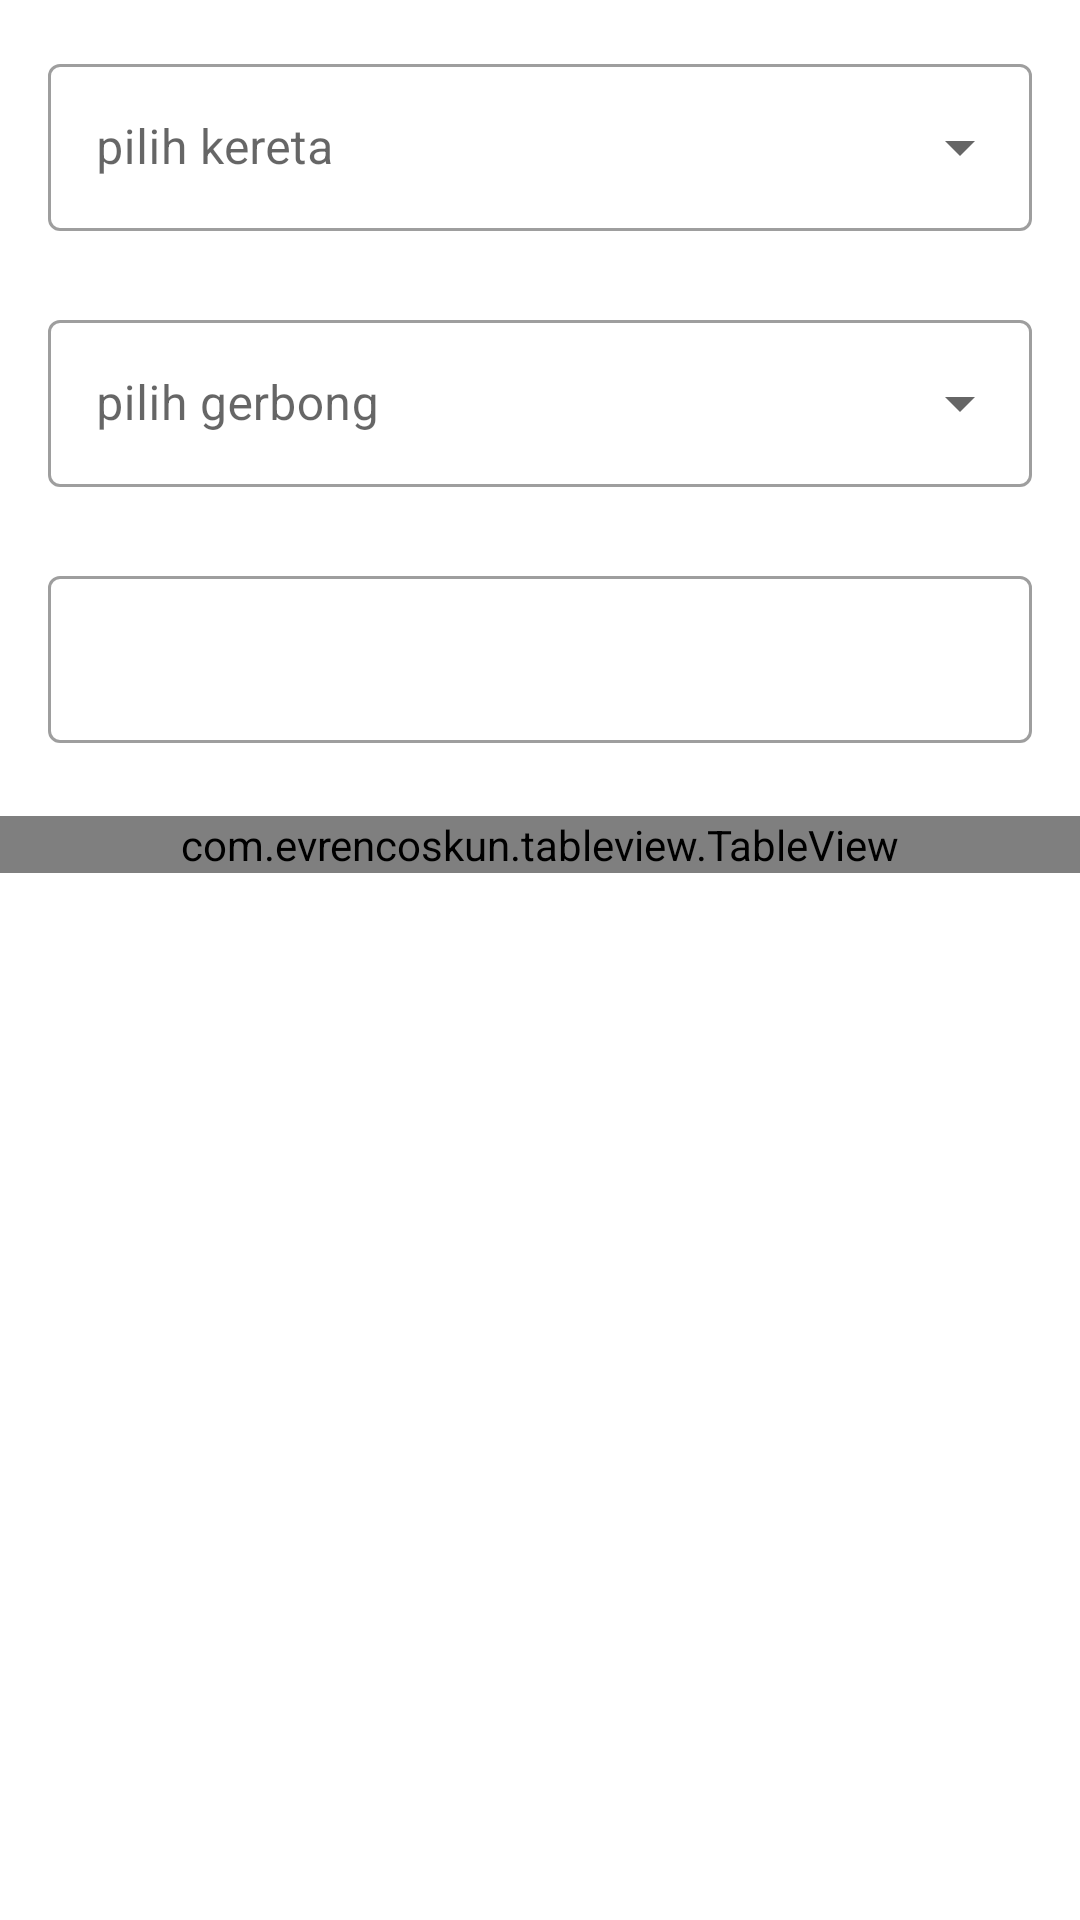

Produce the Android XML layout that renders to this screen, including the resource entries it uses.
<!-- AndroidManifest.xml: application theme Theme.Tugasakhir -->
<!-- res/layout/activity_monitoring_tangki.xml -->
<?xml version="1.0" encoding="utf-8"?>
<androidx.constraintlayout.widget.ConstraintLayout xmlns:android="http://schemas.android.com/apk/res/android"
    xmlns:app="http://schemas.android.com/apk/res-auto"
    xmlns:tools="http://schemas.android.com/tools"
    android:layout_width="match_parent"
    android:layout_height="match_parent"
    tools:context=".konsumsi_air">

    <com.google.android.material.textfield.TextInputLayout
        android:id="@+id/til_pilihtoilet"
        style="@style/Widget.MaterialComponents.TextInputLayout.OutlinedBox.ExposedDropdownMenu"
        android:layout_width="0dp"
        android:layout_height="wrap_content"
        android:hint="pilih kereta"
        app:endIconMode="dropdown_menu"
        app:helperText=" ">

        <AutoCompleteTextView
            android:layout_width="match_parent"
            android:layout_height="wrap_content"
            android:clickable="false"
            android:inputType="none" />
    </com.google.android.material.textfield.TextInputLayout>

    <com.google.android.material.textfield.TextInputLayout
        android:id="@+id/til_pilihgerbong"
        style="@style/Widget.MaterialComponents.TextInputLayout.OutlinedBox.ExposedDropdownMenu"
        android:layout_width="0dp"
        android:layout_height="wrap_content"
        android:hint="pilih gerbong"
        app:endIconMode="dropdown_menu"
        app:helperText=" ">

        <AutoCompleteTextView
            android:layout_width="match_parent"
            android:layout_height="wrap_content"
            android:clickable="false"
            android:inputType="none" />
    </com.google.android.material.textfield.TextInputLayout>


    <com.google.android.material.textfield.TextInputLayout
        android:id="@+id/til_piltanggal"
        style="@style/Widget.MaterialComponents.TextInputLayout.OutlinedBox"
        android:layout_width="0dp"
        android:layout_height="wrap_content"
        android:layout_marginStart="16dp"
        android:layout_marginTop="32dp"
        android:layout_marginEnd="24dp"
        app:endIconDrawable="@drawable/ic_calendar_month"
        app:endIconMode="custom"
        app:helperText=" "
        app:layout_constraintEnd_toEndOf="parent"
        app:layout_constraintHorizontal_bias="0.0"
        app:layout_constraintStart_toStartOf="parent"
        app:layout_constraintTop_toBottomOf="@+id/flow4">

        <com.google.android.material.textfield.TextInputEditText
            android:layout_width="match_parent"
            android:layout_height="wrap_content"
            android:inputType="none" />

    </com.google.android.material.textfield.TextInputLayout>

    <com.evrencoskun.tableview.TableView
        android:id="@+id/table_monitoring_tangki"
        android:layout_width="match_parent"
        android:layout_height="wrap_content" />

    <androidx.constraintlayout.helper.widget.Flow
        android:id="@+id/flow4"
        android:layout_width="0dp"
        android:layout_height="wrap_content"
        android:layout_marginStart="16dp"
        android:layout_marginTop="16dp"
        android:layout_marginEnd="16dp"
        android:orientation="vertical"
        app:constraint_referenced_ids="til_pilihtoilet,til_pilihgerbong,til_piltanggal,table_monitoring_tangki"
        app:flow_verticalGap="4dp"
        app:layout_constraintEnd_toEndOf="parent"
        app:layout_constraintHorizontal_bias="0.5"
        app:layout_constraintStart_toStartOf="parent"
        app:layout_constraintTop_toTopOf="parent" />

</androidx.constraintlayout.widget.ConstraintLayout>
<!-- resources referenced by this layout -->
<resources>
  <style name="Theme.Tugasakhir" parent="Theme.MaterialComponents.DayNight.DarkActionBar">
          
          <item name="colorPrimary">@color/blue_egg</item>
          <item name="colorPrimaryVariant">@color/blue_900</item>
          <item name="colorOnPrimary">@color/white</item>
          
          <item name="colorSecondary">@color/teal_200</item>
          <item name="colorSecondaryVariant">@color/teal_700</item>
          <item name="colorOnSecondary">@color/black</item>
          
          <item name="android:statusBarColor">?attr/colorPrimaryVariant</item>
          
      </style>
  <color name="blue_egg">#3DBFEA</color>
  <color name="blue_900">#B0CCF6</color>
  <color name="white">#FFFFFFFF</color>
  <color name="teal_200">#FF03DAC5</color>
  <color name="teal_700">#FF018786</color>
  <color name="black">#FF000000</color>
</resources>
